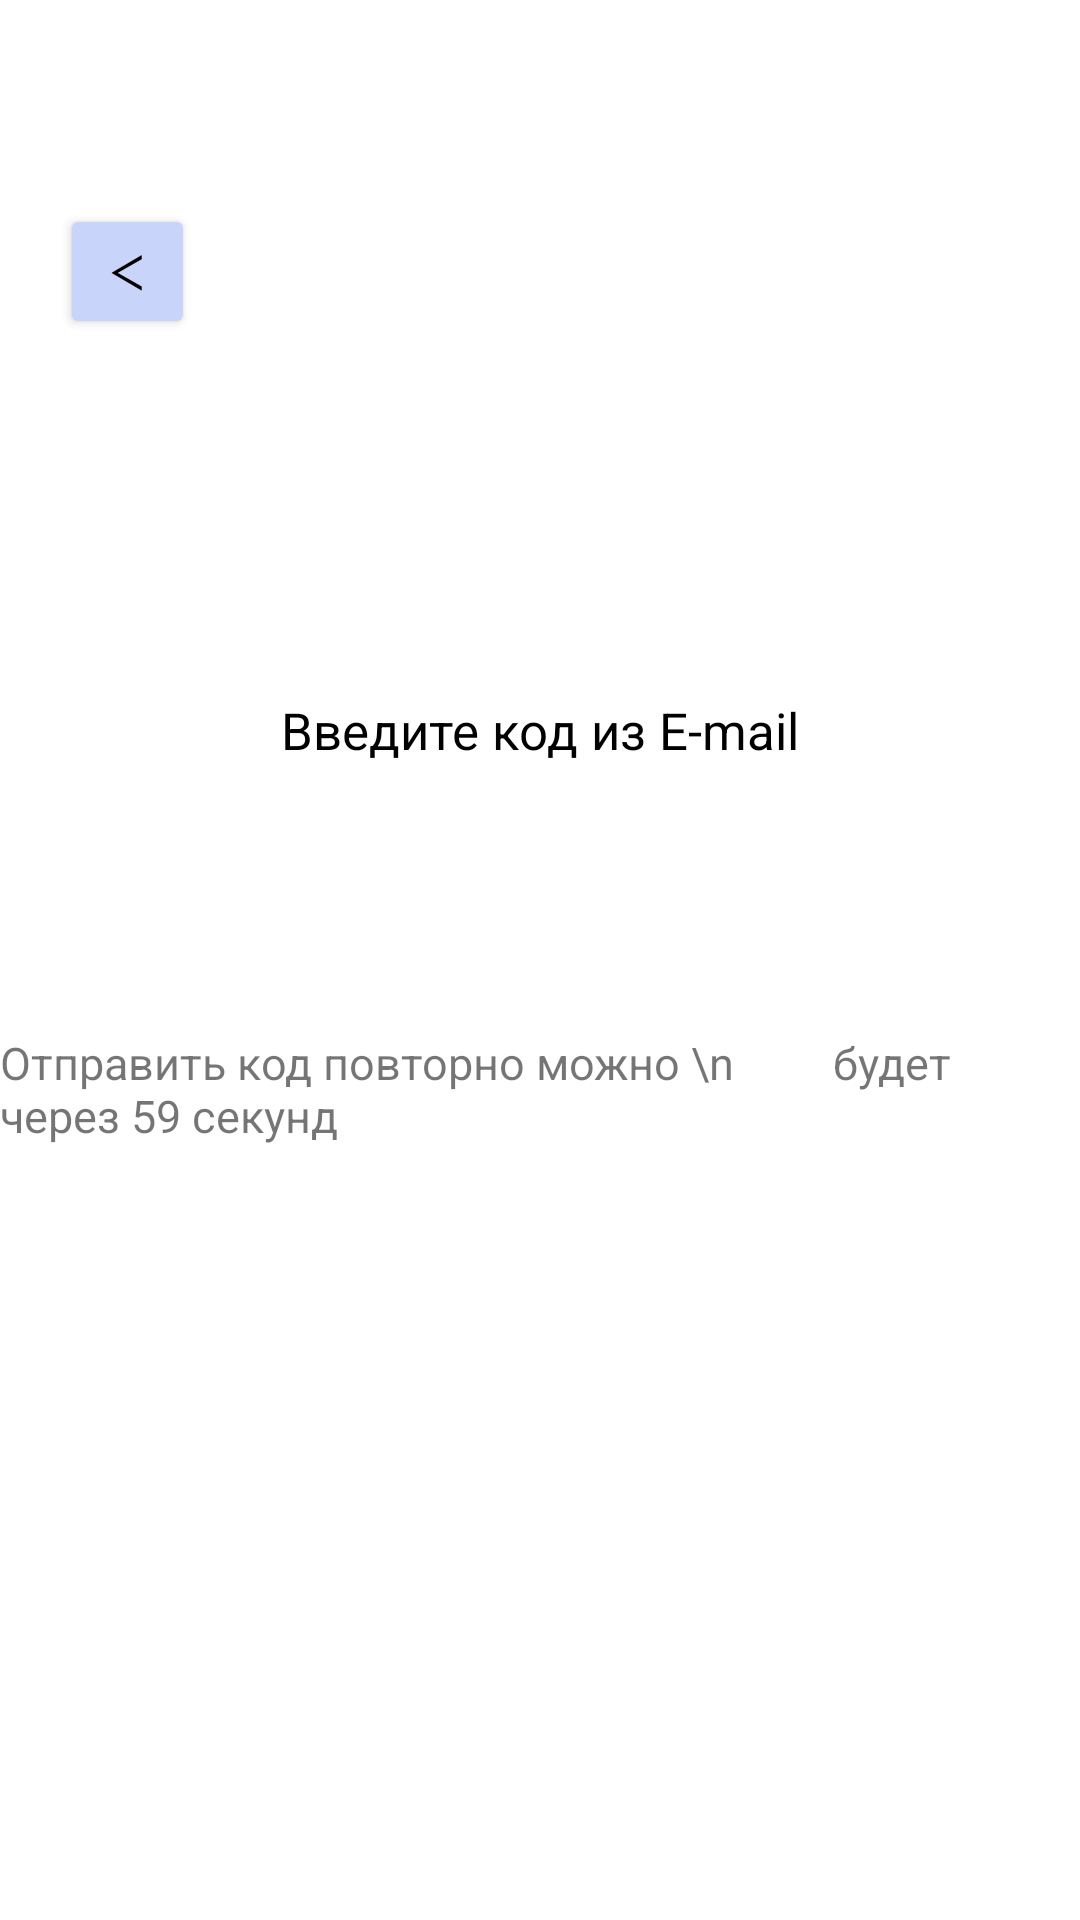

The Android layout XML behind this screen, and the referenced resources:
<!-- AndroidManifest.xml: application theme Theme.DemoexzamenArtem -->
<!-- res/layout/activity_codeizemail.xml -->
<?xml version="1.0" encoding="utf-8"?>
<androidx.constraintlayout.widget.ConstraintLayout xmlns:android="http://schemas.android.com/apk/res/android"
    xmlns:app="http://schemas.android.com/apk/res-auto"
    xmlns:tools="http://schemas.android.com/tools"
    android:layout_width="match_parent"
    android:layout_height="match_parent"
    tools:context=".codeizemail">

    <Button
        android:id="@+id/button2"
        android:layout_width="45dp"
        android:layout_height="45dp"
        android:layout_marginStart="20dp"
        android:layout_marginTop="68dp"
        android:backgroundTint="#C9D4FB"
        android:onClick="run"
        android:text="ᐸ"
        android:textSize="16sp"
        android:textAlignment="center"
        android:textColor="@color/black"
        app:layout_constraintStart_toStartOf="parent"
        app:layout_constraintTop_toTopOf="parent" />

    <TextView
        android:id="@+id/textView14"
        android:layout_width="wrap_content"
        android:layout_height="wrap_content"
        android:layout_marginTop="232dp"
        android:text="Введите код из E-mail"
        android:textColor="#000000"
        android:textSize="17sp"
        app:layout_constraintEnd_toEndOf="parent"
        app:layout_constraintStart_toStartOf="parent"
        app:layout_constraintTop_toTopOf="parent" />

    <TextView
        android:id="@+id/textView15"
        android:layout_width="wrap_content"
        android:layout_height="wrap_content"
        android:layout_marginTop="344dp"
        android:text="Отправить код повторно можно \n         будет через 59 секунд"
        android:textSize="15sp"
        app:layout_constraintEnd_toEndOf="parent"
        app:layout_constraintStart_toStartOf="parent"
        app:layout_constraintTop_toTopOf="parent" />
</androidx.constraintlayout.widget.ConstraintLayout>
<!-- resources referenced by this layout -->
<resources>
  <style name="Theme.DemoexzamenArtem" parent="Theme.MaterialComponents.DayNight.DarkActionBar">
          
          <item name="colorPrimary">@color/purple_500</item>
          <item name="colorPrimaryVariant">@color/purple_700</item>
          <item name="colorOnPrimary">@color/white</item>
          
          <item name="colorSecondary">@color/teal_200</item>
          <item name="colorSecondaryVariant">@color/teal_700</item>
          <item name="colorOnSecondary">@color/black</item>
          
          <item name="android:statusBarColor">?attr/colorPrimaryVariant</item>
          
      </style>
  <!-- not gathered from this repository: default colours our renderer supplied (Android Studio template values) -->
  <color name="purple_500">#FF6200EE</color>
  <color name="purple_700">#FF3700B3</color>
  <color name="teal_200">#FF03DAC5</color>
  <color name="teal_700">#FF018786</color>
  <color name="black">#FF000000</color>
  <color name="white">#FFFFFFFF</color>
</resources>
